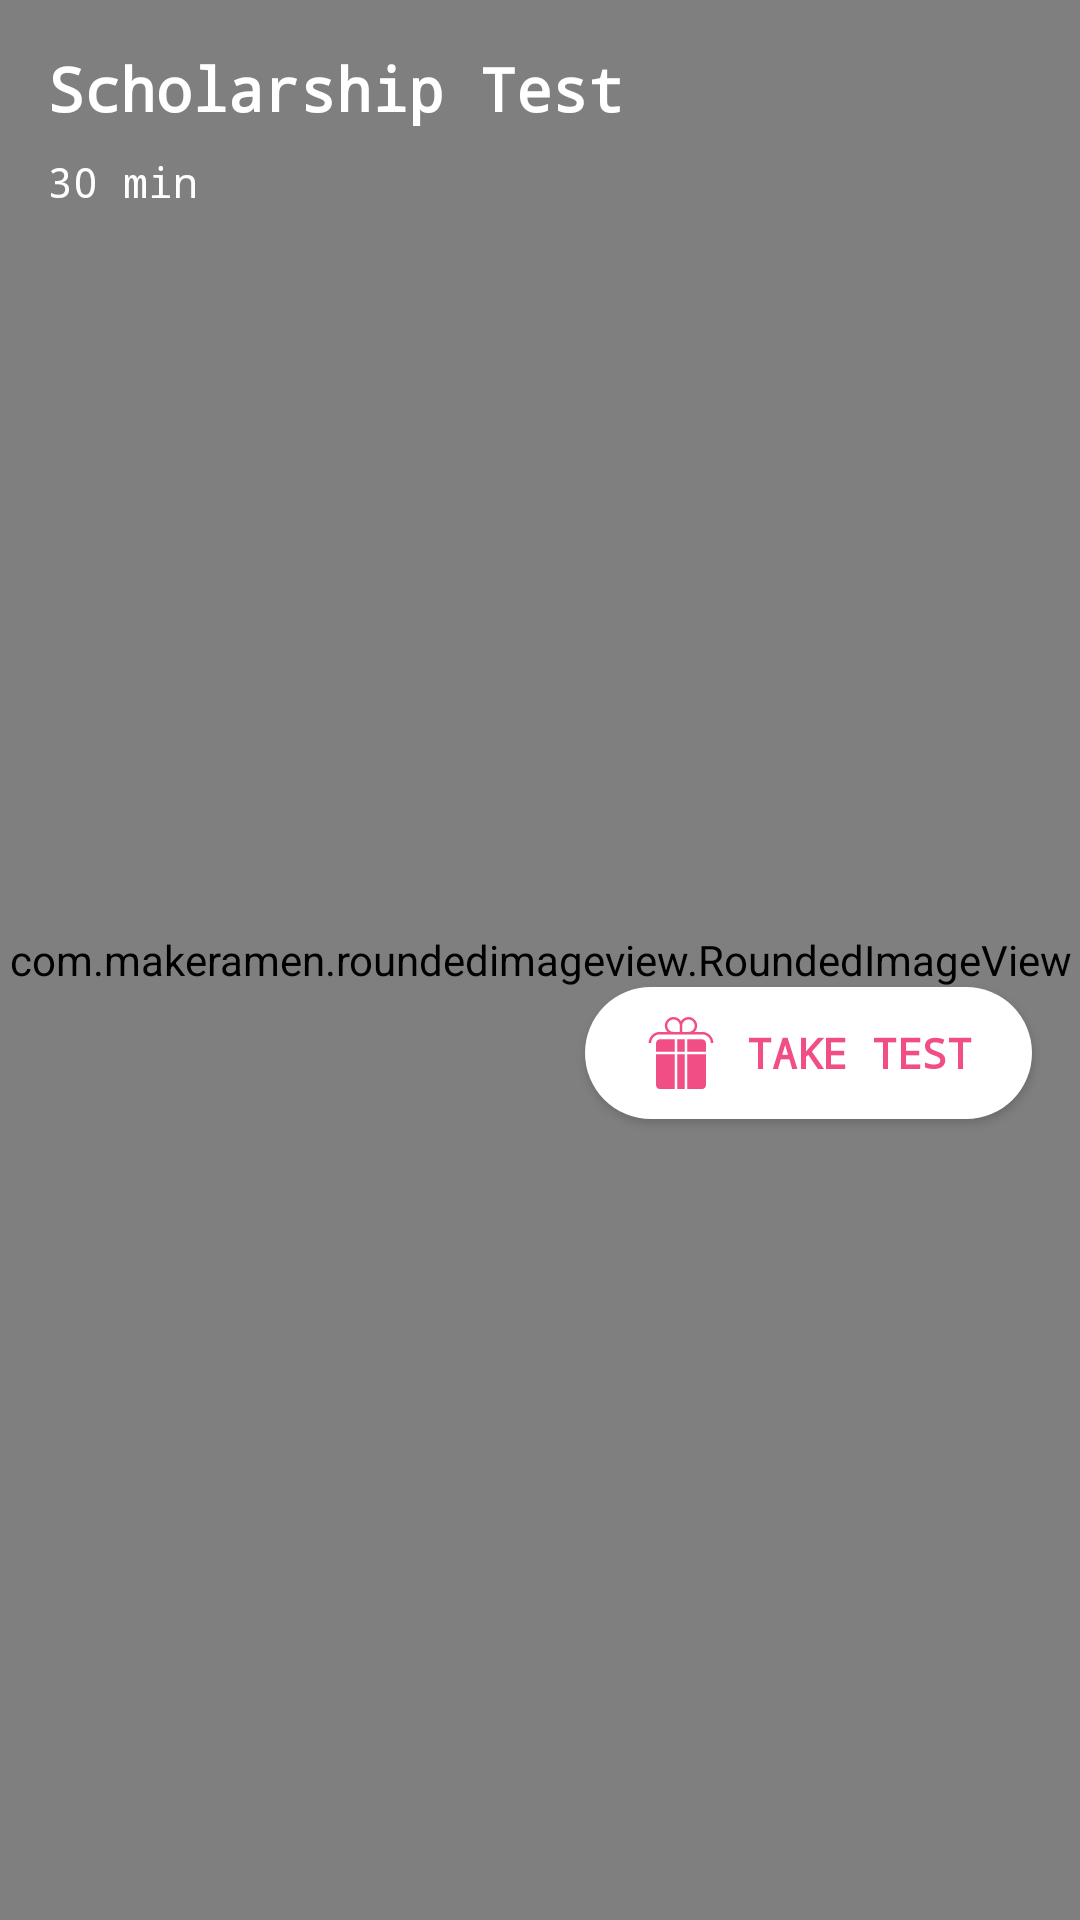

The Android layout XML behind this screen, and the referenced resources:
<!-- AndroidManifest.xml: application theme AppTheme -->
<!-- res/layout/home_scholarship.xml -->
<?xml version="1.0" encoding="utf-8"?>
<android.support.constraint.ConstraintLayout xmlns:android="http://schemas.android.com/apk/res/android"
    xmlns:app="http://schemas.android.com/apk/res-auto"
    xmlns:tools="http://schemas.android.com/tools"
    android:layout_width="match_parent"
    android:layout_height="wrap_content">

    <com.makeramen.roundedimageview.RoundedImageView
        android:id="@+id/imageView8"
        android:layout_width="0dp"
        android:layout_height="0dp"
        app:riv_corner_radius="5dp"
        android:scaleType="centerCrop"
        android:src="@color/pink"
        app:layout_constraintBottom_toBottomOf="parent"
        app:layout_constraintEnd_toEndOf="parent"
        app:layout_constraintStart_toStartOf="parent"
        app:layout_constraintTop_toTopOf="parent" />

    <TextView
        android:id="@+id/textView82"
        android:layout_width="wrap_content"
        android:layout_height="wrap_content"
        android:layout_marginStart="16dp"
        android:layout_marginTop="16dp"
        android:text="Scholarship Test"
        android:textColor="#ffffff"
        android:textSize="20sp"
        android:textStyle="bold"
        android:typeface="monospace"
        app:layout_constraintStart_toStartOf="parent"
        app:layout_constraintTop_toTopOf="parent" />

    <TextView
        android:id="@+id/textView83"
        android:layout_width="wrap_content"
        android:layout_height="wrap_content"
        android:layout_marginStart="16dp"
        android:layout_marginTop="8dp"
        android:text="30 min"
        android:textColor="#ffffff"
        android:typeface="monospace"
        app:layout_constraintStart_toStartOf="parent"
        app:layout_constraintTop_toBottomOf="@+id/textView82" />

    <Button
        android:id="@+id/button9"
        android:layout_width="wrap_content"
        android:layout_height="wrap_content"
        android:layout_marginTop="8dp"
        android:layout_marginEnd="16dp"
        android:layout_marginBottom="16dp"
        android:background="@drawable/white_very_round"
        android:drawableStart="@drawable/gift_pink"
        android:drawablePadding="10dp"
        android:gravity="center"
        android:minWidth="0dp"
        android:minHeight="0dp"
        android:paddingStart="20dp"
        android:paddingTop="10dp"
        android:paddingEnd="20dp"
        android:paddingBottom="10dp"
        android:text="TAKE TEST"
        android:textColor="#f24e86"
        android:textStyle="bold"
        android:typeface="monospace"
        app:layout_constraintBottom_toBottomOf="parent"
        app:layout_constraintEnd_toEndOf="parent"
        app:layout_constraintTop_toBottomOf="@+id/textView83" />
</android.support.constraint.ConstraintLayout>
<!-- resources referenced by this layout -->
<resources>
  <color name="pink">#f24e86</color>
  <!-- drawable gift_pink (drawable) -->
  <vector android:height="24dp" android:viewportHeight="463.98016"
      android:viewportWidth="463" android:width="24dp" xmlns:android="http://schemas.android.com/apk/res/android">
      <path android:fillColor="#f24e86" android:pathData="m367.809,463.98h-96.32v-224h120v200.32c-0.016,13.07 -10.605,23.66 -23.68,23.68zM255.488,239.98v224h-48v-224zM207.488,223.98v-80h48v80zM391.488,167.66v56.32h-120v-80h96.32c13.074,0.016 23.664,10.609 23.68,23.68zM95.172,143.98h96.316v80h-120v-56.32c0.02,-13.07 10.609,-23.664 23.684,-23.68zM71.488,440.301v-200.32h120v224h-96.316c-13.074,-0.02 -23.664,-10.609 -23.684,-23.68zM71.488,440.301"/>
      <path android:fillColor="#f24e86" android:pathData="m95.488,111.98h272c30.914,0.035 55.965,25.086 56,56h16c-0.047,-39.746 -32.254,-71.953 -72,-72h-48.879c15.551,-15.176 20.906,-37.98 13.738,-58.492 -7.168,-20.512 -25.566,-35.016 -47.18,-37.203 -21.617,-2.188 -42.547,8.34 -53.68,27 -11.129,-18.66 -32.059,-29.188 -53.676,-27s-40.012,16.691 -47.18,37.203c-7.168,20.512 -1.813,43.316 13.738,58.492h-48.883c-39.742,0.047 -71.949,32.254 -72,72h16c0.035,-30.914 25.09,-55.965 56,-56zM279.488,15.98c22.094,0 40,17.91 40,40 0,22.09 -17.906,40 -40,40h-40v-40c0.027,-22.082 17.922,-39.973 40,-40zM143.488,55.98c0,-22.09 17.91,-40 40,-40 22.094,0 40,17.91 40,40v40h-40c-22.078,-0.027 -39.973,-17.918 -40,-40zM143.488,55.98"/>
  </vector>
  <!-- drawable white_very_round (drawable) -->
  <?xml version="1.0" encoding="utf-8"?>
  <shape xmlns:android="http://schemas.android.com/apk/res/android"
      android:shape="rectangle">
  
      <solid
          android:color="#ffffff"/>
  
      <corners
          android:radius="30dp"/>
  
  </shape>
  <style name="AppTheme" parent="@style/Theme.AppCompat.Light.NoActionBar">
          
          <item name="colorPrimary">@color/colorPrimary</item>
          <item name="colorPrimaryDark">@color/colorPrimaryDark</item>
          <item name="colorAccent">@color/colorAccent</item>
      </style>
  <color name="colorPrimary">#ffffff</color>
  <color name="colorPrimaryDark">#cdcdcd</color>
  <color name="colorAccent">#28a745</color>
</resources>
